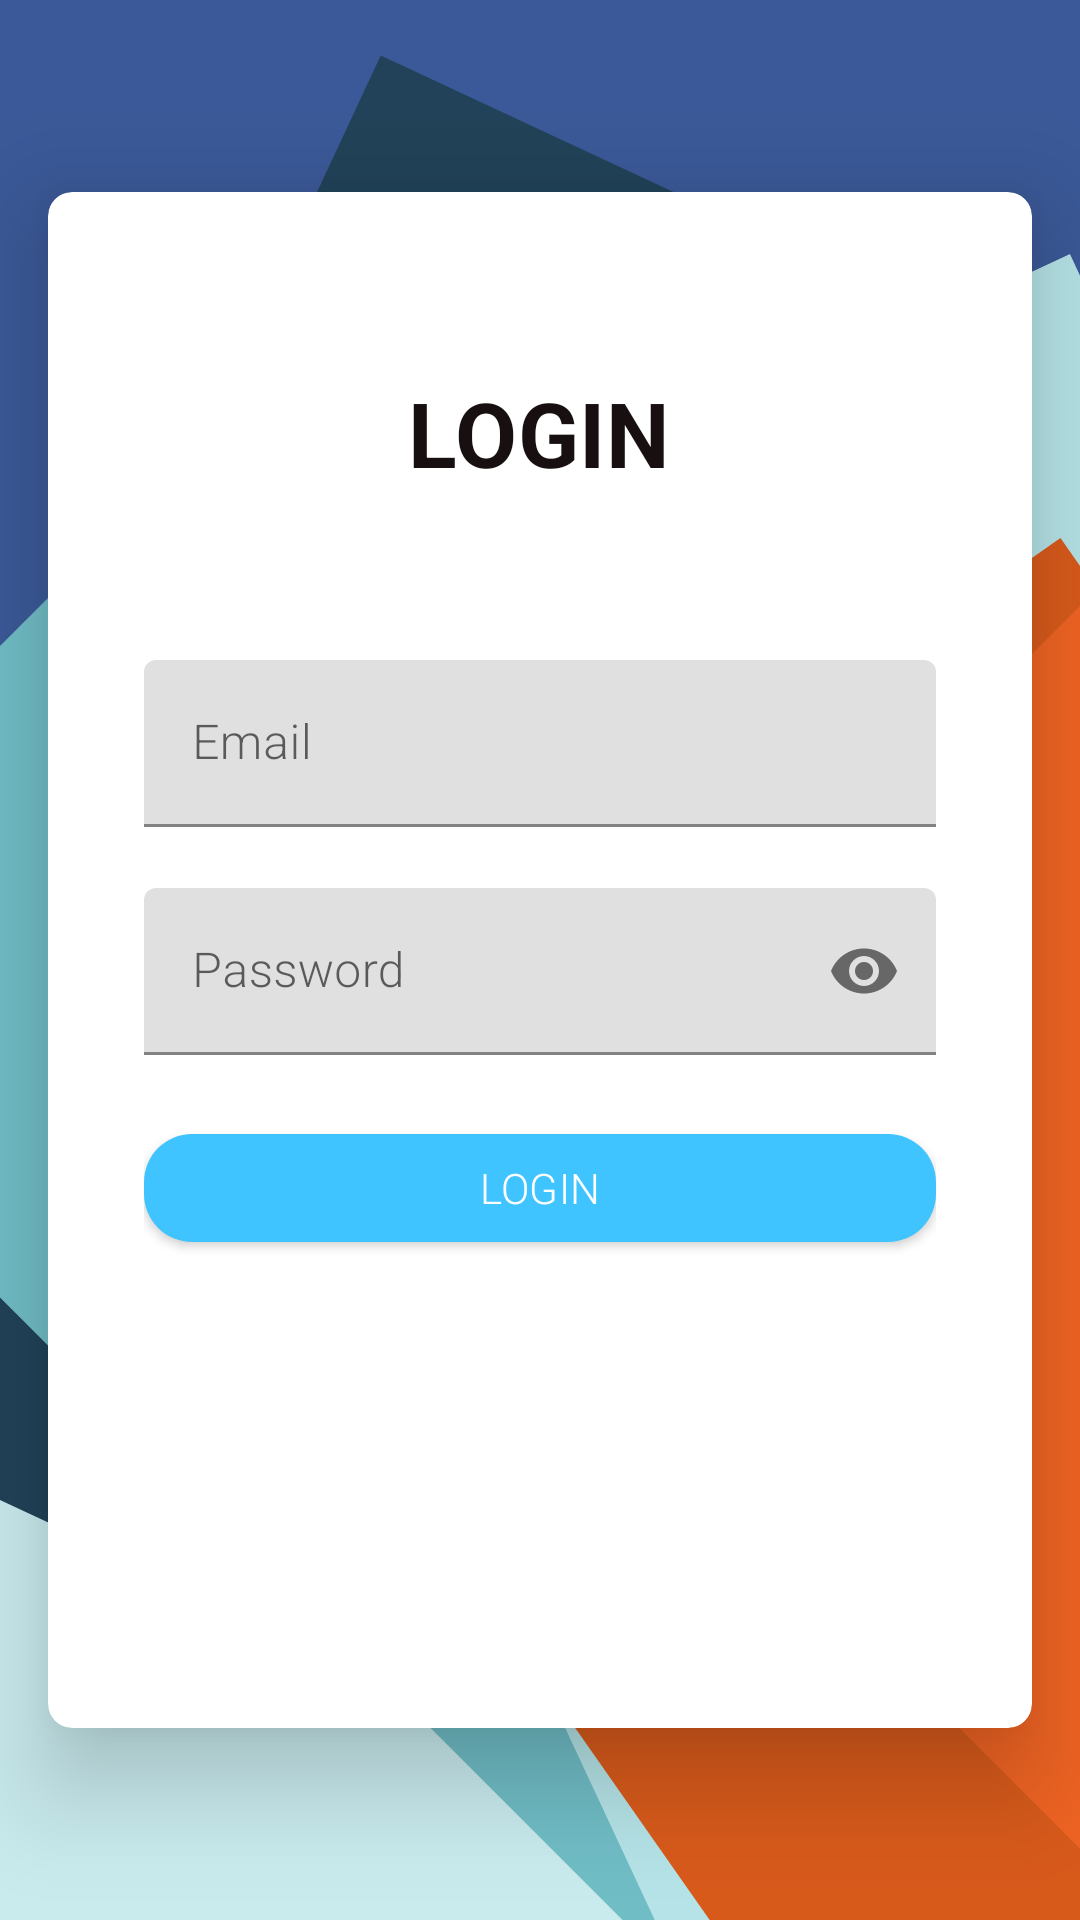

The Android layout XML behind this screen, and the referenced resources:
<!-- AndroidManifest.xml: application theme Theme.Quiz -->
<!-- res/layout/activity_login.xml -->
<?xml version="1.0" encoding="utf-8"?>
<layout xmlns:android="http://schemas.android.com/apk/res/android"
    xmlns:app="http://schemas.android.com/apk/res-auto"
    xmlns:tools="http://schemas.android.com/tools">

    <data>

        <import type="android.view.View" />

        <variable
            name="viewModel"
            type="com.jiujiu.question.ui.login.LoginViewModel" />
    </data>

    <androidx.constraintlayout.widget.ConstraintLayout
        android:layout_width="match_parent"
        android:layout_height="match_parent"
        android:background="@drawable/bg_design"
        tools:context="com.jiujiu.question.ui.login.LoginActivity">

        <androidx.cardview.widget.CardView
            android:layout_width="0dp"
            android:layout_height="0dp"
            android:layout_marginBottom="64dp"
            android:layout_marginEnd="16dp"
            android:layout_marginStart="16dp"
            android:layout_marginTop="64dp"
            android:orientation="vertical"
            app:cardCornerRadius="8dp"
            app:cardElevation="20dp"
            app:layout_constraintBottom_toBottomOf="parent"
            app:layout_constraintEnd_toEndOf="parent"
            app:layout_constraintStart_toStartOf="parent"
            app:layout_constraintTop_toTopOf="parent">

            <androidx.appcompat.widget.AppCompatTextView
                style="@style/TextAppearance.Quiz.Title"
                android:layout_width="wrap_content"
                android:layout_height="wrap_content"
                android:layout_gravity="top|center_horizontal"
                android:layout_marginTop="60dp"
                android:text="@string/str_login"
                android:textAppearance="@android:style/TextAppearance.Material.Caption"
                android:textSize="30sp"
                android:textStyle="bold" />


            <LinearLayout
                android:layout_width="match_parent"
                android:layout_height="wrap_content"
                android:layout_gravity="center_vertical|center_horizontal|center"
                android:layout_marginEnd="32dp"
                android:layout_marginStart="32dp"
                android:orientation="vertical">


                <com.google.android.material.textfield.TextInputLayout
                    android:layout_width="match_parent"
                    android:layout_height="match_parent"
                    app:errorEnabled="true"
                    style="@style/Widget.Quiz.TextInputLayout">

                    <com.google.android.material.textfield.TextInputEditText
                        android:id="@+id/et_login_email"
                        android:layout_width="match_parent"
                        android:layout_height="wrap_content"
                        android:hint="@string/str_email"
                        android:inputType="textEmailAddress" />
                </com.google.android.material.textfield.TextInputLayout>

                <com.google.android.material.textfield.TextInputLayout
                    android:layout_width="match_parent"
                    android:layout_height="match_parent"
                    app:passwordToggleEnabled="true"
                    app:errorEnabled="true"
                    style="@style/Widget.Quiz.TextInputLayout">

                    <com.google.android.material.textfield.TextInputEditText
                        android:id="@+id/ed_login_pwd"
                        android:layout_width="match_parent"
                        android:layout_height="wrap_content"
                        android:hint="@string/str_password"
                        android:inputType="textPassword" />
                </com.google.android.material.textfield.TextInputLayout>

                <com.google.android.material.button.MaterialButton
                    style="@style/Widget.Quiz.Button"
                    android:layout_width="match_parent"
                    android:layout_height="wrap_content"
                    android:text="@string/str_login" />
            </LinearLayout>

            <LinearLayout
                android:layout_width="wrap_content"
                android:layout_height="wrap_content"
                android:layout_gravity="bottom|center"
                android:layout_marginBottom="48dp"
                android:orientation="horizontal">

                <androidx.appcompat.widget.AppCompatImageButton
                    style="@style/Button.imageButton"
                    android:layout_width="40dp"
                    android:layout_height="40dp"
                    android:layout_weight="1"
                    android:scaleType="centerCrop"
                    app:srcCompat="@drawable/ic_google_plus" />

                <androidx.appcompat.widget.AppCompatImageButton
                    style="@style/Button.imageButton"
                    android:layout_width="40dp"
                    android:layout_height="40dp"
                    android:layout_weight="1"
                    android:scaleType="centerCrop"
                    app:srcCompat="@drawable/ic_facebook" />
            </LinearLayout>

            <ProgressBar
                style="@android:style/Widget.DeviceDefault.Light.ProgressBar.Large"
                android:layout_width="wrap_content"
                android:layout_height="wrap_content"
                android:layout_gravity="center_vertical|center_horizontal"
                android:visibility="@{viewModel.isLoading ? View.VISIBLE: View.GONE}" />
        </androidx.cardview.widget.CardView>

    </androidx.constraintlayout.widget.ConstraintLayout>
</layout>
<!-- resources referenced by this layout -->
<resources>
  <!-- drawable bg_design: vector/xml drawable (drawable-v24, 2640 chars, omitted) -->
  <string name="str_email">Email</string>
  <string name="str_login">Login</string>
  <string name="str_password">Password</string>
  <style name="Button.imageButton" parent="Widget.AppCompat.ImageButton">
          <item name="android:scaleType">centerInside</item>
          <item name="android:background">@null</item>
          <item name="android:layout_margin">8dp</item>
      </style>
  <style name="TextAppearance.Quiz.Title" parent="TextAppearance.MaterialComponents.Headline4">
          <item name="textAllCaps">true</item>
          <item name="android:textStyle">bold</item>
          <item name="android:textColor">?android:attr/textColorPrimary</item>
      </style>
  <style name="Widget.Quiz.Button" parent="Widget.MaterialComponents.Button">
          <item name="android:padding">4dp</item>
          <item name="cornerRadius">16dp</item>
          <item name="android:textAppearance">@style/TextAppearance.Quiz.Button</item>
      </style>
  <style name="Widget.Quiz.TextInputLayout" parent="Widget.MaterialComponents.TextInputLayout.OutlineBox">
          <item name="hintTextAppearance">@style/TextAppearance.Quiz.TextInputLayout.HintText</item>
      </style>
  <style name="Theme.Quiz" parent="Theme.MaterialComponents.Light.NoActionBar">
          
          <item name="colorPrimary">@color/colorPrimary</item>
          <item name="colorPrimaryDark">@color/colorPrimaryDark</item>
          <item name="colorAccent">@color/colorAccent</item>
          <item name="colorControlActivated">@color/colorControlActivated</item>
          <item name="android:textColorPrimary">@color/primaryTextColor</item>
          <item name="android:fontFamily">@string/default_font</item>
          <item name="android:windowContentTransitions">true</item>
          <item name="android:windowAllowEnterTransitionOverlap">true</item>
          <item name="android:windowAllowReturnTransitionOverlap">true</item>
  
          
          
      </style>
  <style name="TextAppearance.Quiz.Button" parent="TextAppearance.MaterialComponents.Subtitle2">
          <item name="textAllCaps">true</item>
      </style>
  <style name="TextAppearance.Quiz.TextInputLayout.HintText" parent="TextAppearance.MaterialComponents.Body2">
          <item name="android:textColor">?android:attr/textColorPrimary</item>
      </style>
  <color name="colorPrimary">#40c4ff</color>
  <color name="colorPrimaryDark">#0094cc</color>
  <color name="colorAccent">#78DC96</color>
  <color name="colorControlActivated">#70BDC6</color>
  <color name="primaryTextColor">#f10b0202</color>
  <string name="default_font" translatable="false">sans-serif-light</string>
</resources>
